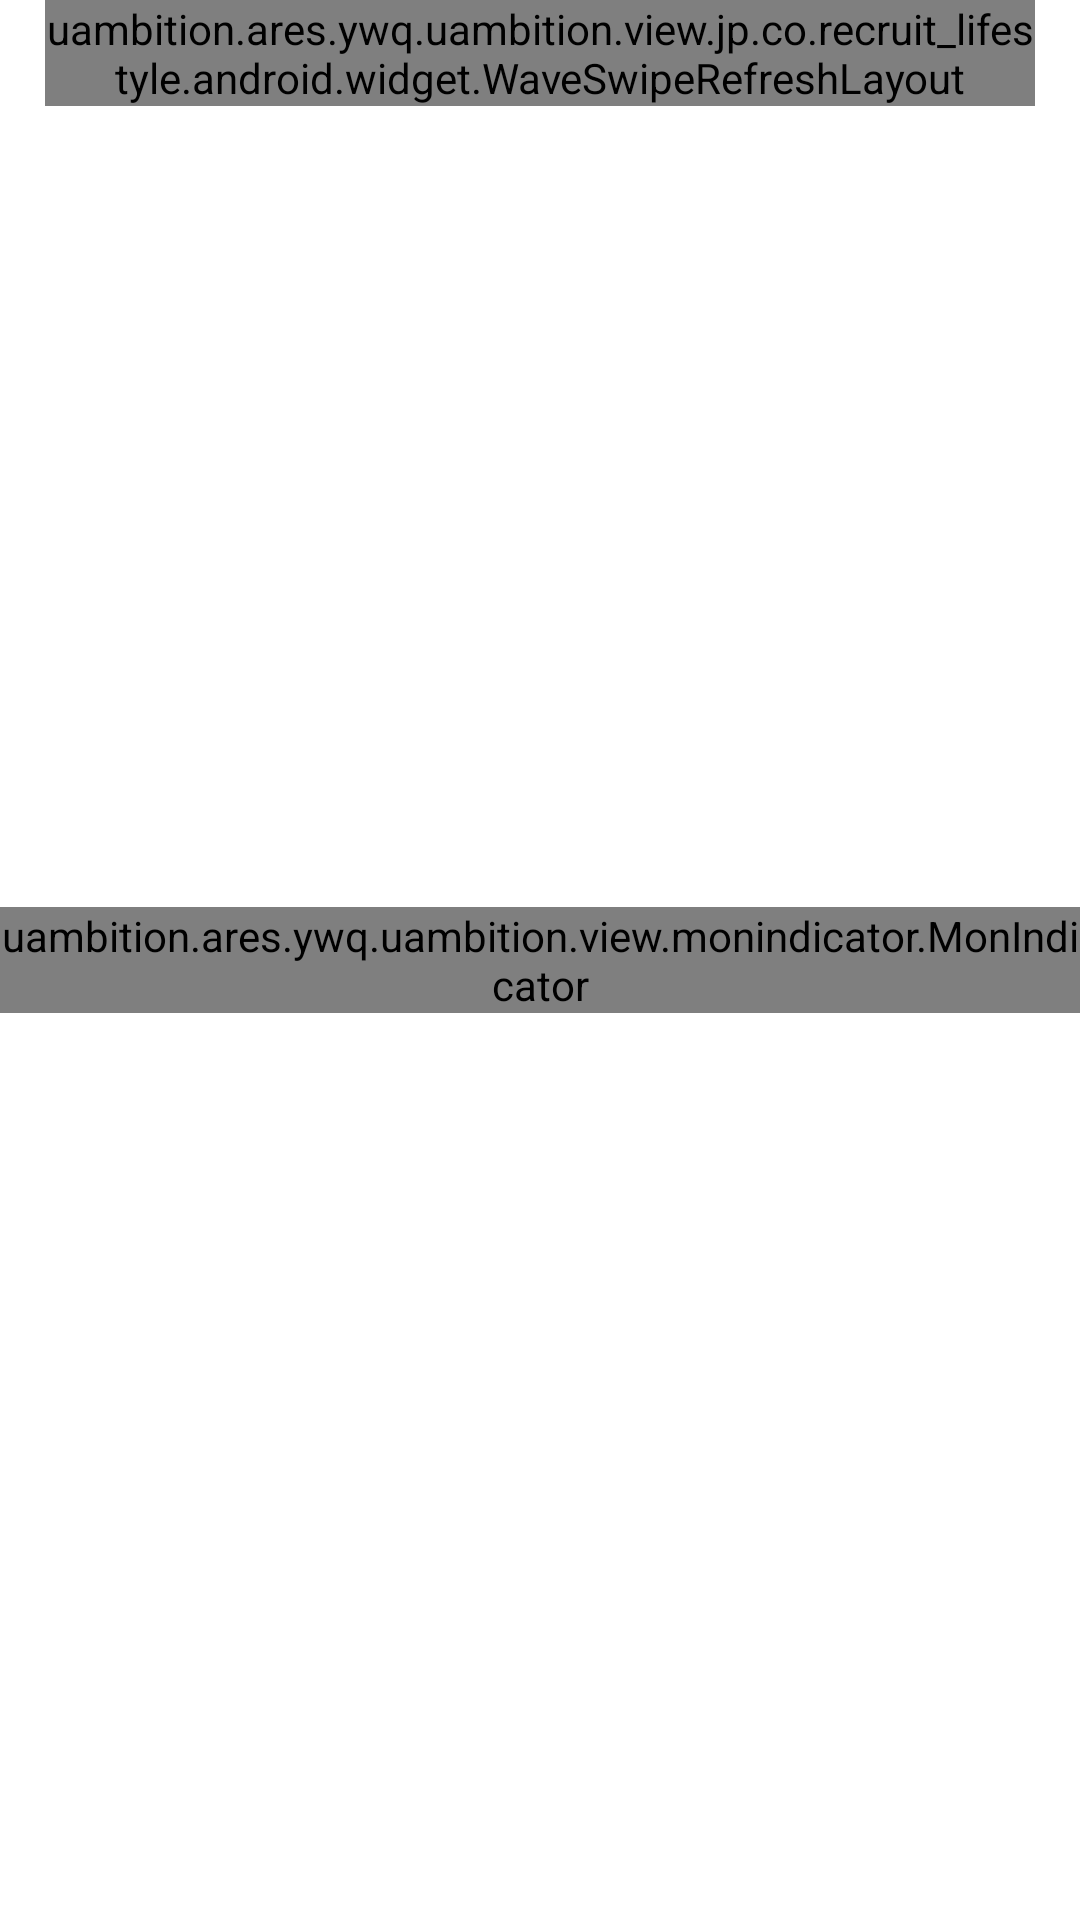

This screen was rendered from an Android layout file. Write that file and the resources it references.
<!-- AndroidManifest.xml: application theme AppTheme -->
<!-- res/layout/fragment_bbs_new.xml -->
<?xml version="1.0" encoding="utf-8"?>
<RelativeLayout
    xmlns:android="http://schemas.android.com/apk/res/android"

    xmlns:my="http://schemas.android.com/apk/res-auto"
    android:layout_width="match_parent" android:layout_height="match_parent">

    <LinearLayout
        android:id="@+id/progress_layout"
        android:layout_centerVertical="true"
        android:layout_centerHorizontal="true"
        android:orientation="vertical"
        android:gravity="center"
        android:layout_width="match_parent"
        android:layout_height="match_parent">
        <uambition.ares.ywq.uambition.view.monindicator.MonIndicator
            android:id="@+id/monIndicator"
            android:layout_width="wrap_content"
            android:layout_height="wrap_content"
            my:circleRadius="10dp" my:cycle="750"
            />
        <ProgressBar
            android:id="@+id/loadBar"
            style="?android:progressBarStyleSmall"

            android:visibility="gone"
            android:layout_width="100dp"
            android:layout_height="100dp"/>

        <TextView
            android:text="正在获取数据"
            android:gravity="center"
            android:visibility="gone"
            android:layout_width="match_parent"
            android:layout_height="wrap_content" />

    </LinearLayout>


    <uambition.ares.ywq.uambition.view.jp.co.recruit_lifestyle.android.widget.WaveSwipeRefreshLayout
        android:id="@+id/swipe_refresh_layout_main"
        android:layout_width="match_parent"
        android:layout_height="wrap_content"
        android:layout_marginLeft="15dp"
        android:layout_marginRight="15dp"
        >

        <ListView
            android:id="@+id/listview_ambition_bbs"
            android:layout_width="match_parent"
            android:layout_height="wrap_content"
            android:scrollbars="none"
            android:divider="@color/theme_color"
            android:dividerHeight="1px" ></ListView>

    </uambition.ares.ywq.uambition.view.jp.co.recruit_lifestyle.android.widget.WaveSwipeRefreshLayout>


</RelativeLayout>
<!-- resources referenced by this layout -->
<resources>
  <color name="theme_color">#EF6C00</color>
  <style name="AppTheme" parent="@style/AppBaseTheme" />
  <style name="AppBaseTheme" parent="Theme.AppCompat.Light.NoActionBar">
  
          
          <item name="colorPrimary">@color/white</item>
          
          
  
          
          <item name="android:windowBackground">@android:color/white</item>
          
          <item name="searchViewStyle">@style/MySearchViewStyle</item>
          <item name="android:textColorPrimary">@color/white</item>
      </style>
  <color name="white">#FFFFFF</color>
  <style name="MySearchViewStyle" parent="Widget.AppCompat.SearchView">
  
  
  
          
  
      </style>
</resources>
